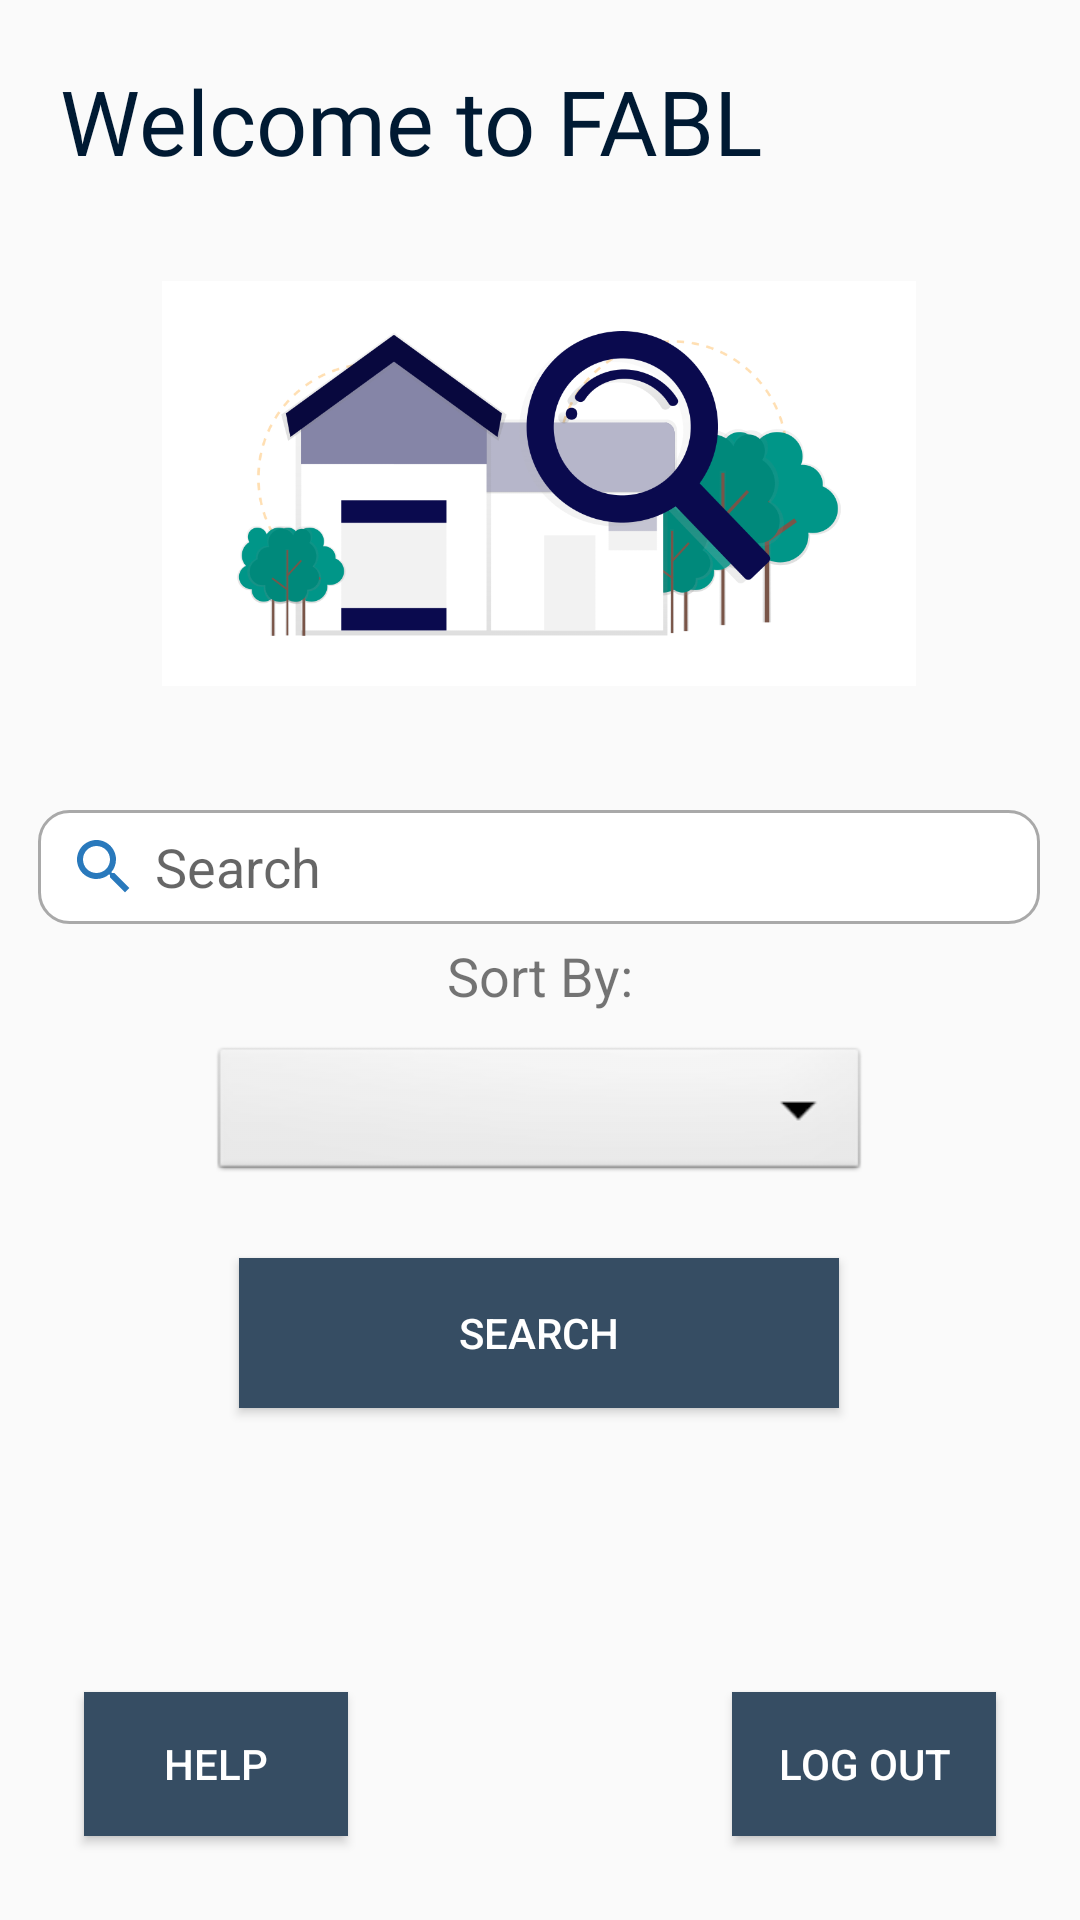

Produce the Android XML layout that renders to this screen, including the resource entries it uses.
<!-- AndroidManifest.xml: application theme AppTheme -->
<!-- res/layout/activity_filter.xml -->
<?xml version="1.0" encoding="utf-8"?>
<androidx.constraintlayout.widget.ConstraintLayout xmlns:android="http://schemas.android.com/apk/res/android"
    xmlns:app="http://schemas.android.com/apk/res-auto"
    xmlns:tools="http://schemas.android.com/tools"
    android:id="@+id/filter_page"
    android:layout_width="match_parent"
    android:layout_height="match_parent"
    tools:context=".Filter">

    <TextView
        android:id="@+id/txt_welcome"
        android:layout_width="wrap_content"
        android:layout_height="wrap_content"
        android:layout_marginStart="20dp"
        android:layout_marginTop="20dp"
        android:fontFamily="@font/didact_gothic"
        android:text="Welcome to FABL"
        android:textAppearance="@style/TextAppearance.AppCompat.Large"
        android:textColor="#001a33"
        android:textSize="30sp"
        app:layout_constraintStart_toStartOf="parent"
        app:layout_constraintTop_toTopOf="parent" />

    <ImageView
        android:id="@+id/img_homeSearch"
        android:layout_width="280dp"
        android:layout_height="135dp"
        android:layout_marginTop="100dp"
        android:layout_marginBottom="43dp"
        android:src="@drawable/home_search"
        app:layout_constraintBottom_toTopOf="@+id/editText"
        app:layout_constraintEnd_toEndOf="parent"
        app:layout_constraintHorizontal_bias="0.496"
        app:layout_constraintStart_toStartOf="parent"
        app:layout_constraintTop_toTopOf="parent"
        app:layout_constraintVertical_bias="0.808"
        tools:srcCompat="@drawable/navypic" />

    <EditText
        android:id="@+id/editText"
        android:layout_width="334dp"
        android:layout_height="38dp"
        android:layout_marginTop="270dp"
        android:background="@drawable/custom_item"
        android:drawableStart="@drawable/ic_search"
        android:drawablePadding="5dp"
        android:ems="10"
        android:hint="Search"
        android:inputType="textPersonName"
        android:paddingLeft="10dp"
        android:rotationX="0"
        android:rotationY="0"
        app:layout_constraintEnd_toEndOf="parent"
        app:layout_constraintHorizontal_bias="0.493"
        app:layout_constraintStart_toStartOf="parent"
        app:layout_constraintTop_toTopOf="parent" />

    <Spinner
        android:id="@+id/sort_by_dropdown"
        android:layout_width="match_parent"
        android:layout_height="48dp"
        android:layout_marginStart="70dp"
        android:layout_marginTop="10dp"
        android:layout_marginEnd="70dp"
        android:background="@android:drawable/btn_dropdown"
        android:spinnerMode="dropdown"
        app:layout_constraintEnd_toEndOf="parent"
        app:layout_constraintHorizontal_bias="0.0"
        app:layout_constraintStart_toStartOf="parent"
        app:layout_constraintTop_toBottomOf="@+id/textView4" />

    <Button
        android:id="@+id/buttonSearch"
        android:layout_width="wrap_content"
        android:layout_height="wrap_content"
        android:layout_marginTop="24dp"
        android:background="#364d63"
        android:minWidth="200dp"
        android:minHeight="50dp"
        android:onClick="searchP"
        android:text="search"
        android:textColor="#FFFFFF"
        android:textColorHint="#ffffff"
        app:layout_constraintEnd_toEndOf="parent"
        app:layout_constraintHorizontal_bias="0.497"
        app:layout_constraintStart_toStartOf="parent"
        app:layout_constraintTop_toBottomOf="@+id/sort_by_dropdown" />

    <Button
        android:id="@+id/button3"
        android:layout_width="wrap_content"
        android:layout_height="wrap_content"
        android:layout_marginStart="28dp"
        android:layout_marginBottom="28dp"
        android:background="#364d63"
        android:onClick="helpPressed"
        android:text="HELP"
        android:textColor="#FFFFFF"
        android:textColorHint="#ffffff"
        app:layout_constraintBottom_toBottomOf="parent"
        app:layout_constraintStart_toStartOf="parent" />

    <Button
        android:id="@+id/button4"
        android:layout_width="wrap_content"
        android:layout_height="wrap_content"
        android:layout_marginEnd="28dp"
        android:layout_marginBottom="28dp"
        android:background="#364d63"
        android:onClick="logOutPressed"
        android:text="LOG OUT"
        android:textColor="#FFFFFF"
        android:textColorHint="#ffffff"
        app:layout_constraintBottom_toBottomOf="parent"
        app:layout_constraintEnd_toEndOf="parent" />

    <TextView
        android:id="@+id/textView4"
        android:layout_width="wrap_content"
        android:layout_height="wrap_content"
        android:layout_marginTop="5dp"
        android:text="Sort By:"
        android:textSize="18sp"
        app:layout_constraintEnd_toEndOf="parent"
        app:layout_constraintStart_toStartOf="parent"
        app:layout_constraintTop_toBottomOf="@+id/editText" />

</androidx.constraintlayout.widget.ConstraintLayout>
<!-- resources referenced by this layout -->
<resources>
  <!-- drawable custom_item (drawable) -->
  <?xml version="1.0" encoding="utf-8"?>
  <selector xmlns:android="http://schemas.android.com/apk/res/android">
  
      <item android:state_enabled="true" android:state_focused="true">
          <shape android:shape="rectangle">
              <solid android:color="@android:color/white"/>
              <corners android:radius="10dp"/>
              <stroke android:width="1dp" android:color="@color/colorPrimary" />
          </shape>
      </item>
  
      <item android:state_enabled="true">
          <shape android:shape="rectangle">
              <solid android:color="@android:color/white"/>
              <corners android:radius="10dp"/>
              <stroke android:width="1dp" android:color="#a9a9a9" />
          </shape>
      </item>
  
  </selector>
  
  
  <!-- drawable home_search: png bitmap (drawable-v24, 58260 bytes) -->
  <!-- drawable ic_search (drawable) -->
  <vector android:autoMirrored="true" android:height="24dp"
      android:tint="#2979BC" android:viewportHeight="24"
      android:viewportWidth="24" android:width="24dp" xmlns:android="http://schemas.android.com/apk/res/android">
      <path android:fillColor="@android:color/white" android:pathData="M15.5,14h-0.79l-0.28,-0.27C15.41,12.59 16,11.11 16,9.5 16,5.91 13.09,3 9.5,3S3,5.91 3,9.5 5.91,16 9.5,16c1.61,0 3.09,-0.59 4.23,-1.57l0.27,0.28v0.79l5,4.99L20.49,19l-4.99,-5zM9.5,14C7.01,14 5,11.99 5,9.5S7.01,5 9.5,5 14,7.01 14,9.5 11.99,14 9.5,14z"/>
  </vector>
  <!-- drawable navypic: png bitmap (drawable, 32121 bytes) -->
  <style name="AppTheme" parent="Theme.AppCompat.Light.DarkActionBar">
          
          <item name="colorPrimary">@color/colorPrimary</item>
          <item name="colorPrimaryDark">@color/colorPrimaryDark</item>
          <item name="colorAccent">@color/colorAccent</item>
      </style>
  <color name="colorPrimary">#001a33</color>
  <color name="colorPrimaryDark">#001a33</color>
  <color name="colorAccent">#cc99ff</color>
</resources>
